Image classification data set "split" (f-10na/follow_yellow on GitHub). Class labels (3): left, right, straight.

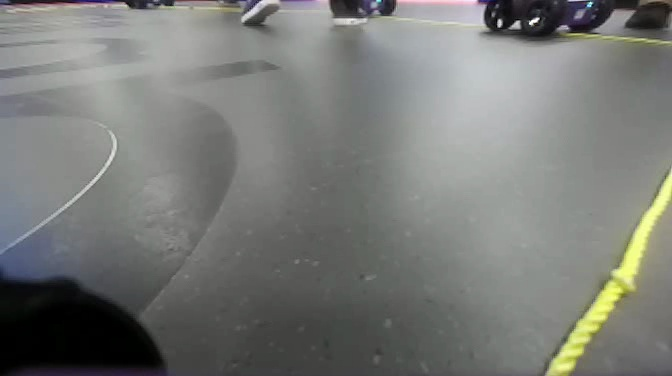
Label: right

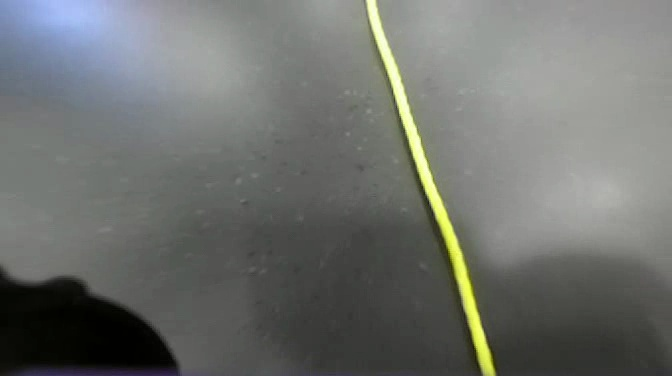
Label: straight

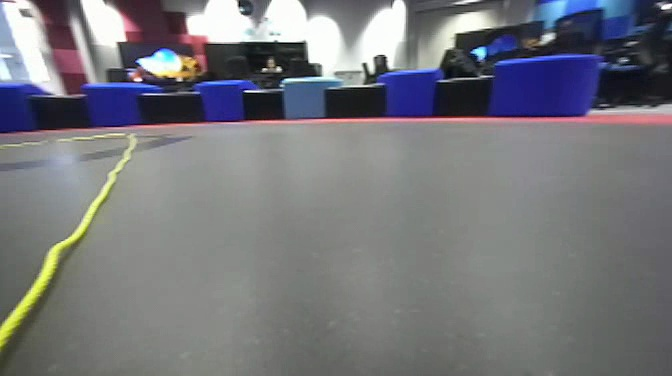
Label: left

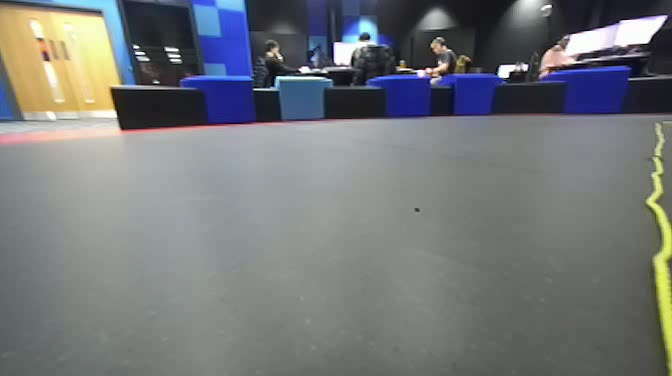
Label: right

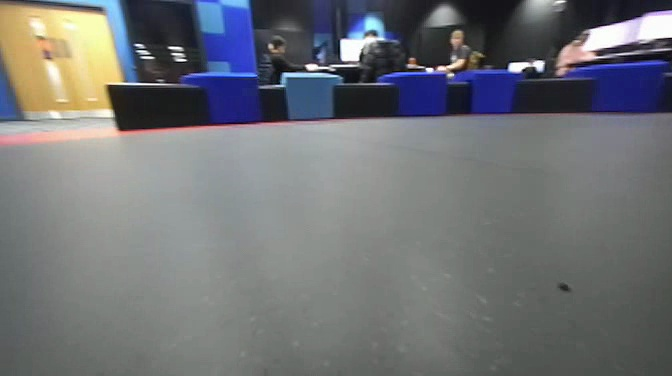
Label: left

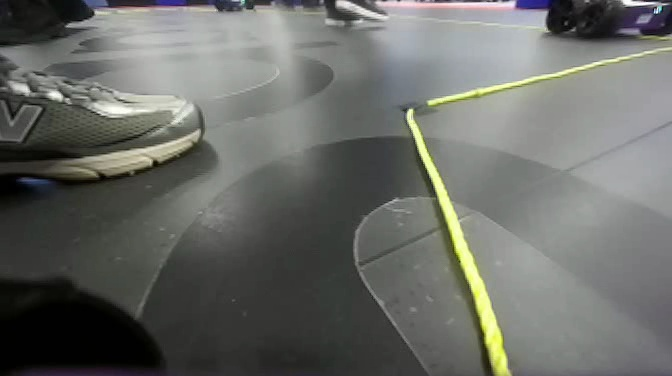
Label: straight
